Run: headless pygame with SDL's dummy video driver; simulated clock (each Clock.tick advances the game by its frame time, no real sleeping); random seed 0; keys injected as events and as key.get_pressed() state; no mouse input.
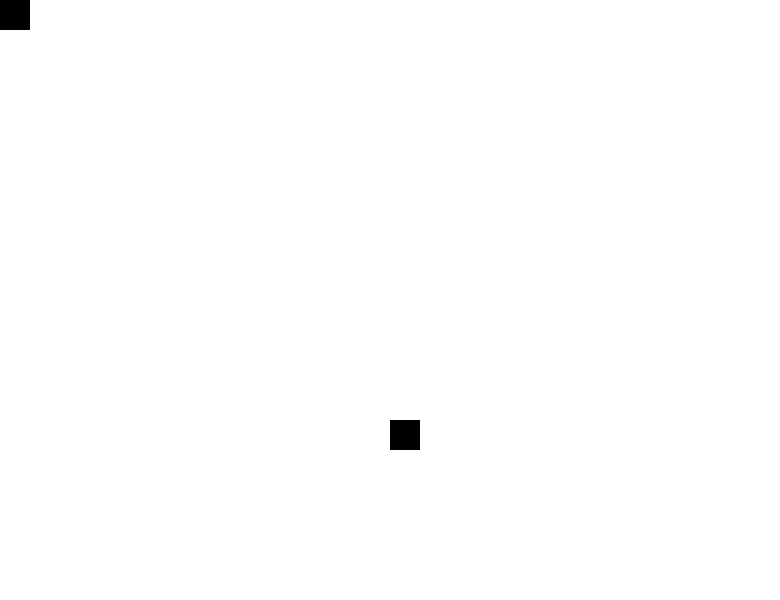
Frame 1 of 2 · flips 1–60 · no input
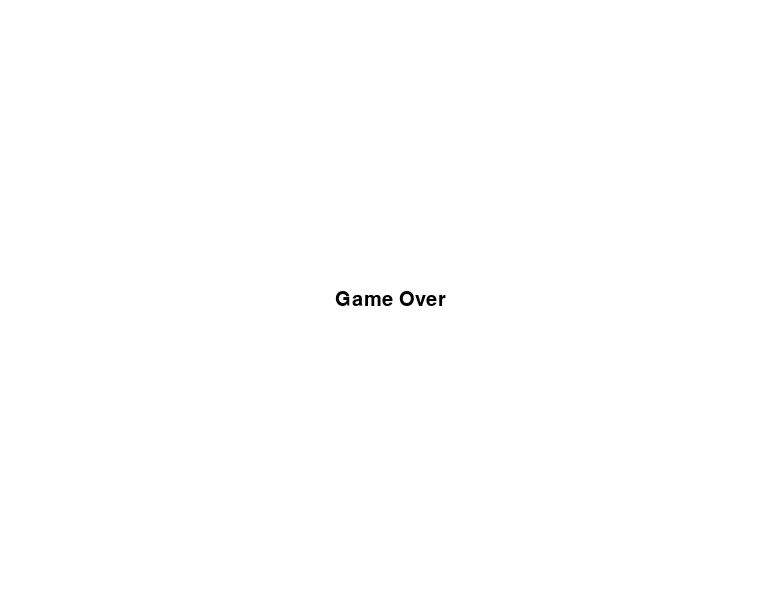
Frame 2 of 2 · flips 61–180 · tapped SPACE, RETURN · held RIGHT (→), D (game ended)

The pygame program that drew these frames:

import pygame
import random
import time

width = 780
height = 600

white = (255,255,255)
black = (0,0,0)

snake_block = 30

def text_objects(text, font):
    textSurface = font.render(text, True, black)
    return textSurface, textSurface.get_rect()

def message(screen):
    screen.fill(white)

    largeText = pygame.font.SysFont('Arial', 30)
    TextSurf, TextRect = text_objects('Game Over', largeText)
    TextRect.center = ((width/2), (height/2))
    screen.blit(TextSurf, TextRect)

    pygame.display.update()
    time.sleep(2)

def die():
    pass

def snake(screen,x_pos, y_pos, size):
    for i in size:
        pygame.draw.rect(screen, black, [i[0], i[1], snake_block, snake_block])

def food(screen, foodx, foody):
    pygame.draw.rect(screen, black, [foodx, foody, snake_block, snake_block])

def gameloop():
    pygame.init()
    screen = pygame.display.set_mode((width, height))
    pygame.display.set_caption("Snake Game")
    clock = pygame.time.Clock()

    x = 0
    y = 0

    running = True
    count = 1
    x_change = 0
    y_change = 0

    length_of_snake = 1
    snake_List = [[x, y]]

    foodx = round(random.randrange(0, width-snake_block)/snake_block)*snake_block
    foody = round(random.randrange(0, height-snake_block)/snake_block)*snake_block
    while running:
        for event in pygame.event.get():
            if event.type == pygame.QUIT:
                running = False

            if event.type == pygame.KEYDOWN:
                if event.key == pygame.K_q:
                    running = False

                if event.key == pygame.K_DOWN and y_change == 0:
                    x_change = 0
                    y_change = snake_block
                if event.key == pygame.K_UP and y_change == 0:
                    x_change = 0
                    y_change = -snake_block
                if event.key == pygame.K_LEFT and x_change == 0:
                    y_change = 0
                    x_change = -snake_block
                if event.key == pygame.K_RIGHT and x_change == 0:
                    y_change = 0
                    x_change = snake_block


        y += y_change
        x += x_change

        screen.fill(white)

        snake_List.append([x,y])

        if len(snake_List) > length_of_snake:
            del snake_List[0]

        snake(screen, x, y, snake_List)
        food(screen, foodx, foody)

        if x == foodx and y == foody:
            foodx = round(random.randrange(0, width-snake_block)/snake_block)*snake_block
            foody = round(random.randrange(0, height-snake_block)/snake_block)*snake_block
            length_of_snake += 1
            print(f'foodx = {foodx}, foody = {foody}')
        #print(x, y)
        pygame.display.update()
        if x > width-snake_block or x < 0 or y > height or y < 0:
            running = False
            message(screen)
        clock.tick(10)          #snake speed or fps
    pygame.quit()

if __name__ == "__main__":

    gameloop()
